Dataset: dataset (GitHub, shnf712-source/robot-pembersih-lantai-transfer-learning). Classes: lantai bersih, sampah.

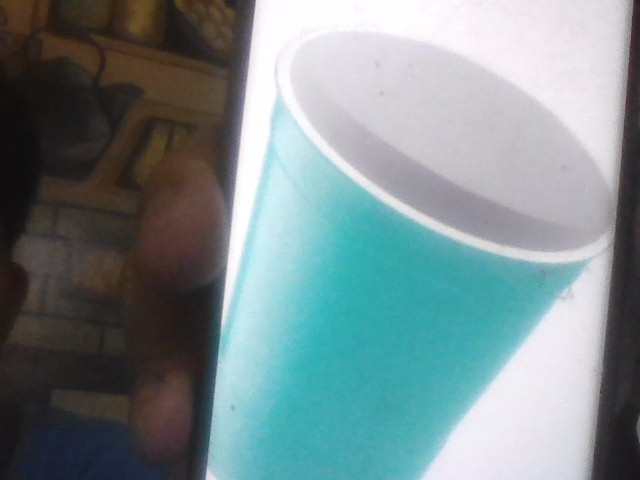
Label: sampah

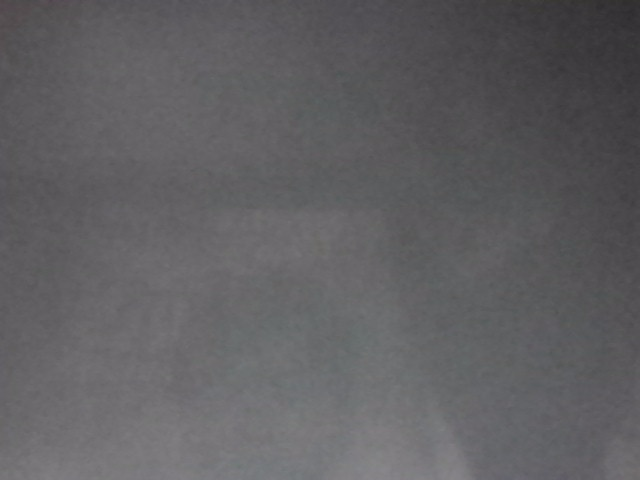
Label: lantai bersih

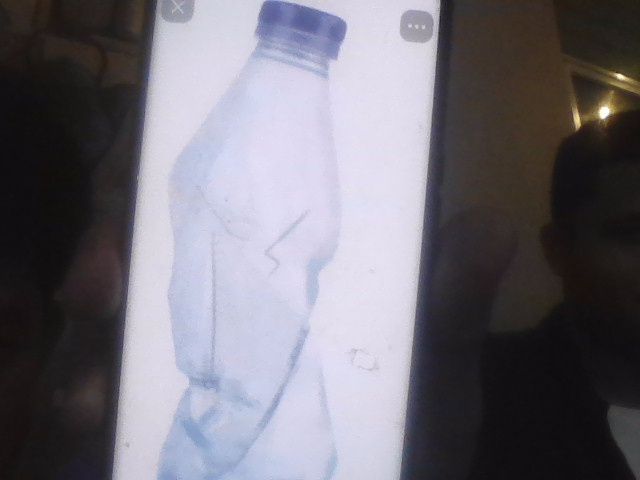
Label: sampah

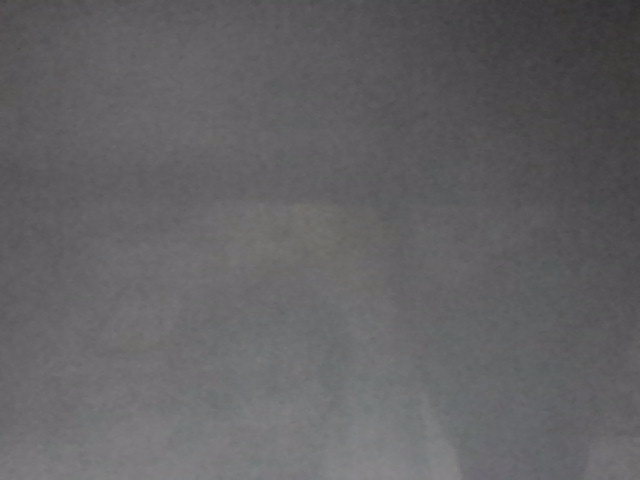
Label: lantai bersih

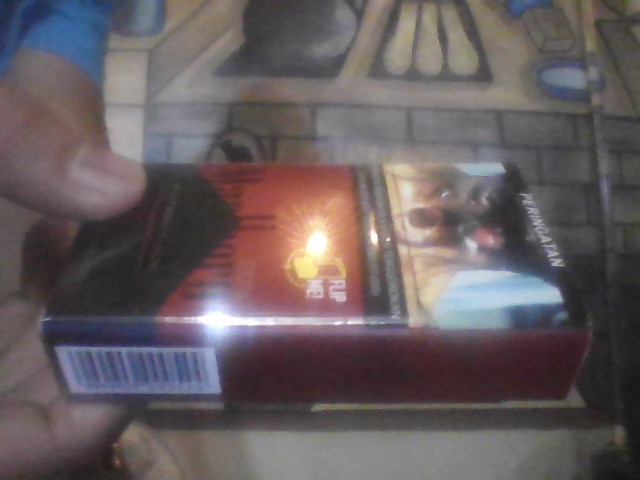
Label: sampah

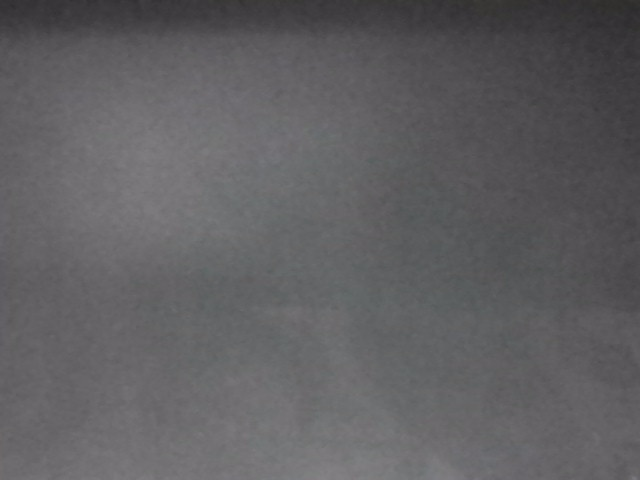
Label: lantai bersih
